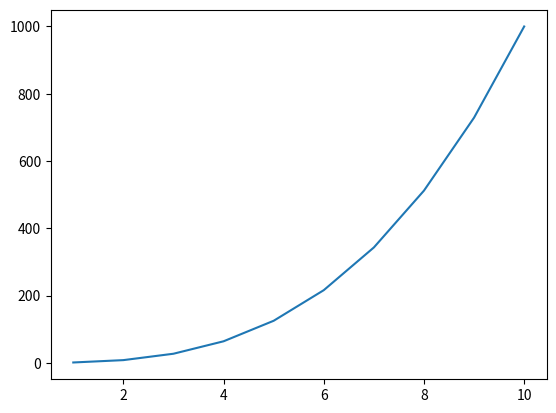

This figure's Python source:
# Line plot creation by passing 2 ndarrays
import matplotlib.pyplot as myplt
import numpy as mynp
#print(help(myplt.plot))
x_axis = mynp.arange(1,11)
y_axis = x_axis**3
myplt.plot(x_axis,y_axis) #(1,1),(2,8),(3,27)
myplt.show()
